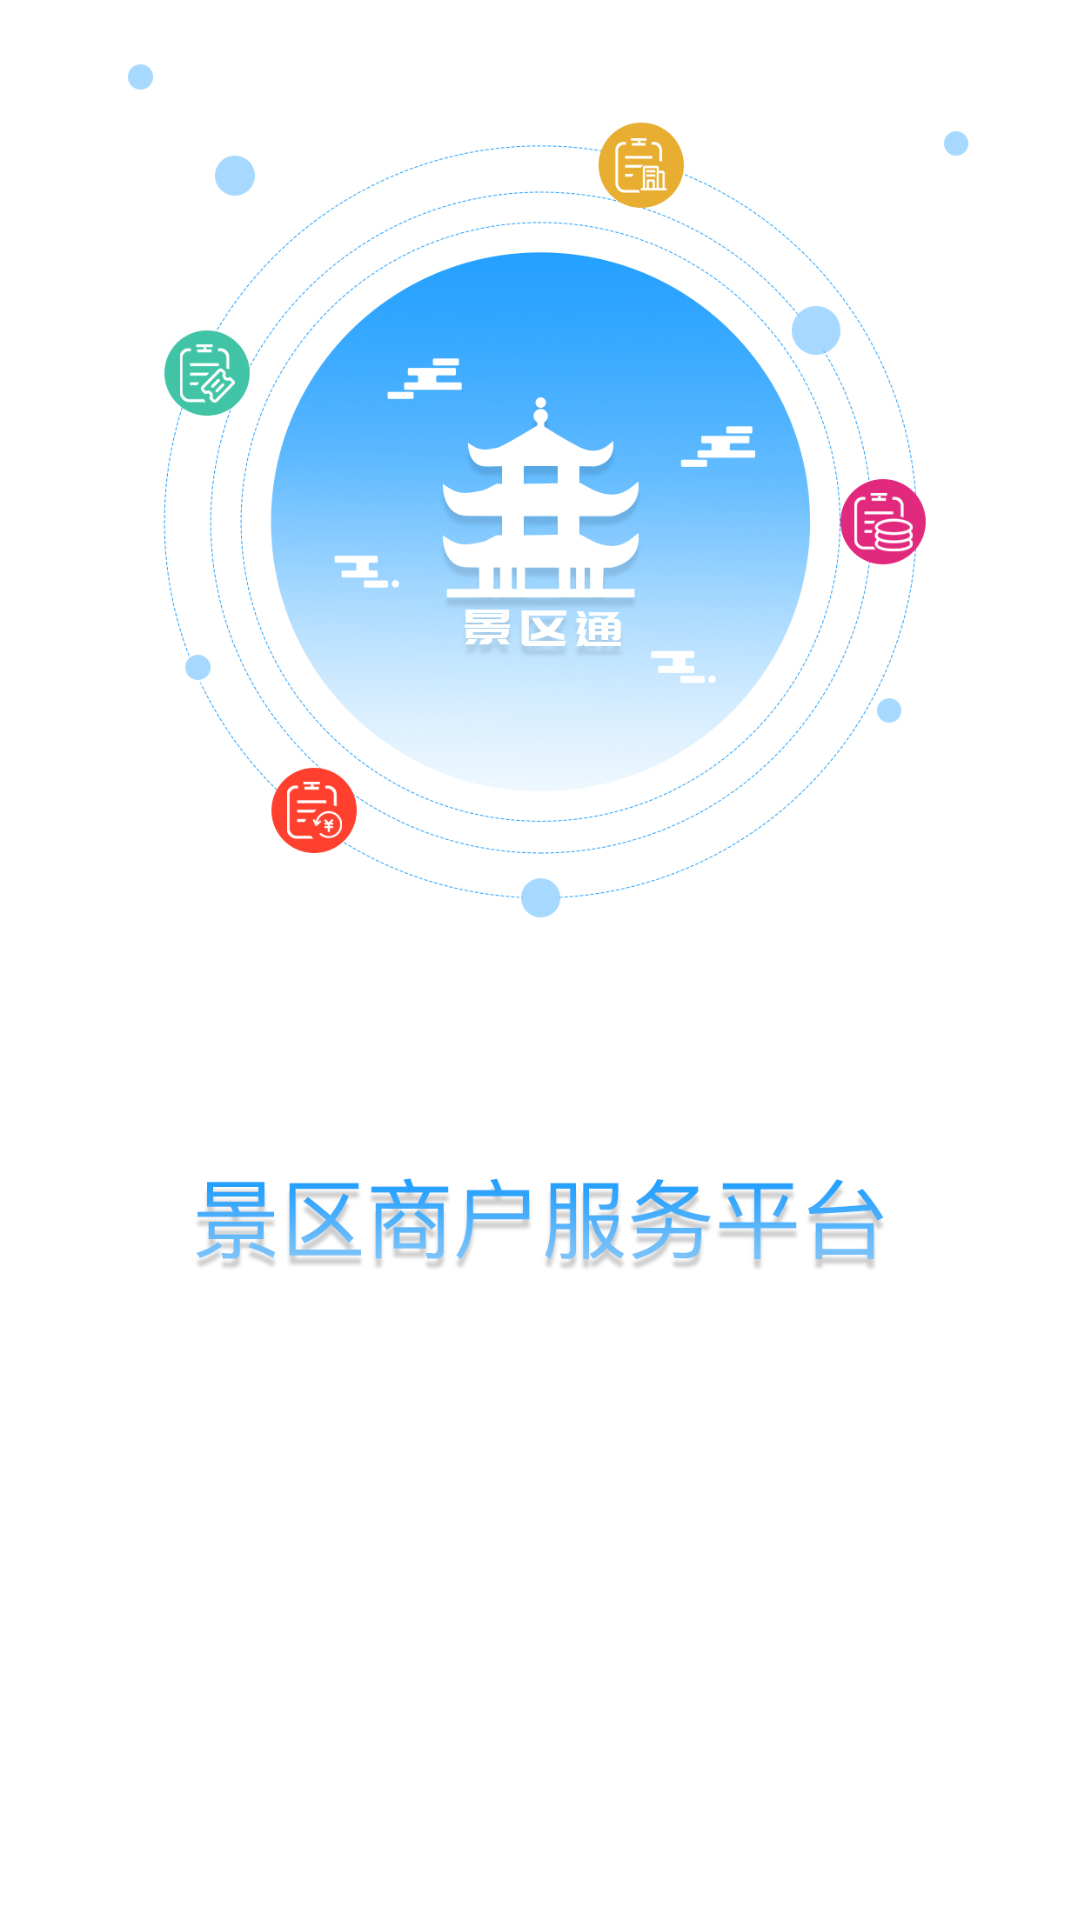

This screen was rendered from an Android layout file. Write that file and the resources it references.
<!-- AndroidManifest.xml: application theme AppTheme -->
<!-- res/layout/activity_splash.xml -->
<?xml version="1.0" encoding="utf-8"?>
<LinearLayout xmlns:android="http://schemas.android.com/apk/res/android"
    android:orientation="vertical" android:layout_width="match_parent"
    android:layout_height="match_parent">
    <ImageView
        android:id="@+id/iv"
        android:src="@mipmap/splash_hxd"
        android:scaleType="centerCrop"
        android:layout_width="match_parent"
        android:layout_height="match_parent" />
</LinearLayout>
<!-- resources referenced by this layout -->
<resources>
  <!-- mipmap splash_hxd: jpg bitmap (mipmap-xxxhdpi, 530284 bytes) -->
  <style name="AppTheme" parent="Theme.AppCompat.Light.DarkActionBar">
          
          <item name="colorPrimary">@color/colorPrimary</item>
          <item name="colorPrimaryDark">@color/colorPrimaryDark</item>
          <item name="colorAccent">@color/colorAccent</item>
          <item name="windowNoTitle">true</item>
      </style>
  <!-- not gathered from this repository: default colours our renderer supplied (Android Studio template values) -->
  <color name="colorPrimary">#FF6200EE</color>
  <color name="colorPrimaryDark">#FF3700B3</color>
  <color name="colorAccent">#FF03DAC5</color>
</resources>
